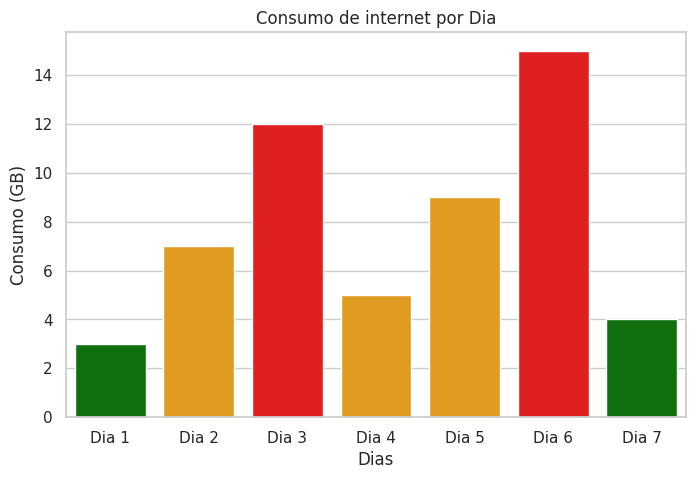

This chart was generated by the following Python code:
import seaborn as sns
import matplotlib.pyplot as plt

#lista de consumos
consumos = [3, 7, 12, 5, 9, 15, 4]
dias = ["Dia 1", "Dia 2", "Dia 3", "Dia 4", "Dia 5", "Dia 6", "Dia 7"]
#Cálculos
total = sum(consumos)
media = total / len(consumos)
maior = max(consumos)
menor = min(consumos)

print("Total: ", total)
print("Média: ", media)
print("Maior consumo:", maior)
print("menor consumo:", menor)

#classificação e cores
classificacao = []
cores = []


for consumo in consumos:
    if consumo < 5:
        classificacao.append("baixo")
        cores.append("green")
    elif 5 <= consumo <= 10:
        classificacao.append("moderado")
        cores.append("orange")
    else:
        classificacao.append("alto")
        cores.append("red")

#mostrar classificação
for i in range(len(consumos)):
    print(f"Dia {i+1}: {consumos[i]} GB - {classificacao[i]}")

#4 Gráfico com seaborn
sns.set(style="whitegrid")

plt.figure(figsize=(8,5))
sns.barplot(x=dias, y=consumos, palette=cores)

plt.title("Consumo de internet por Dia")
plt.xlabel("Dias")
plt.ylabel("Consumo (GB)")

plt.show()
